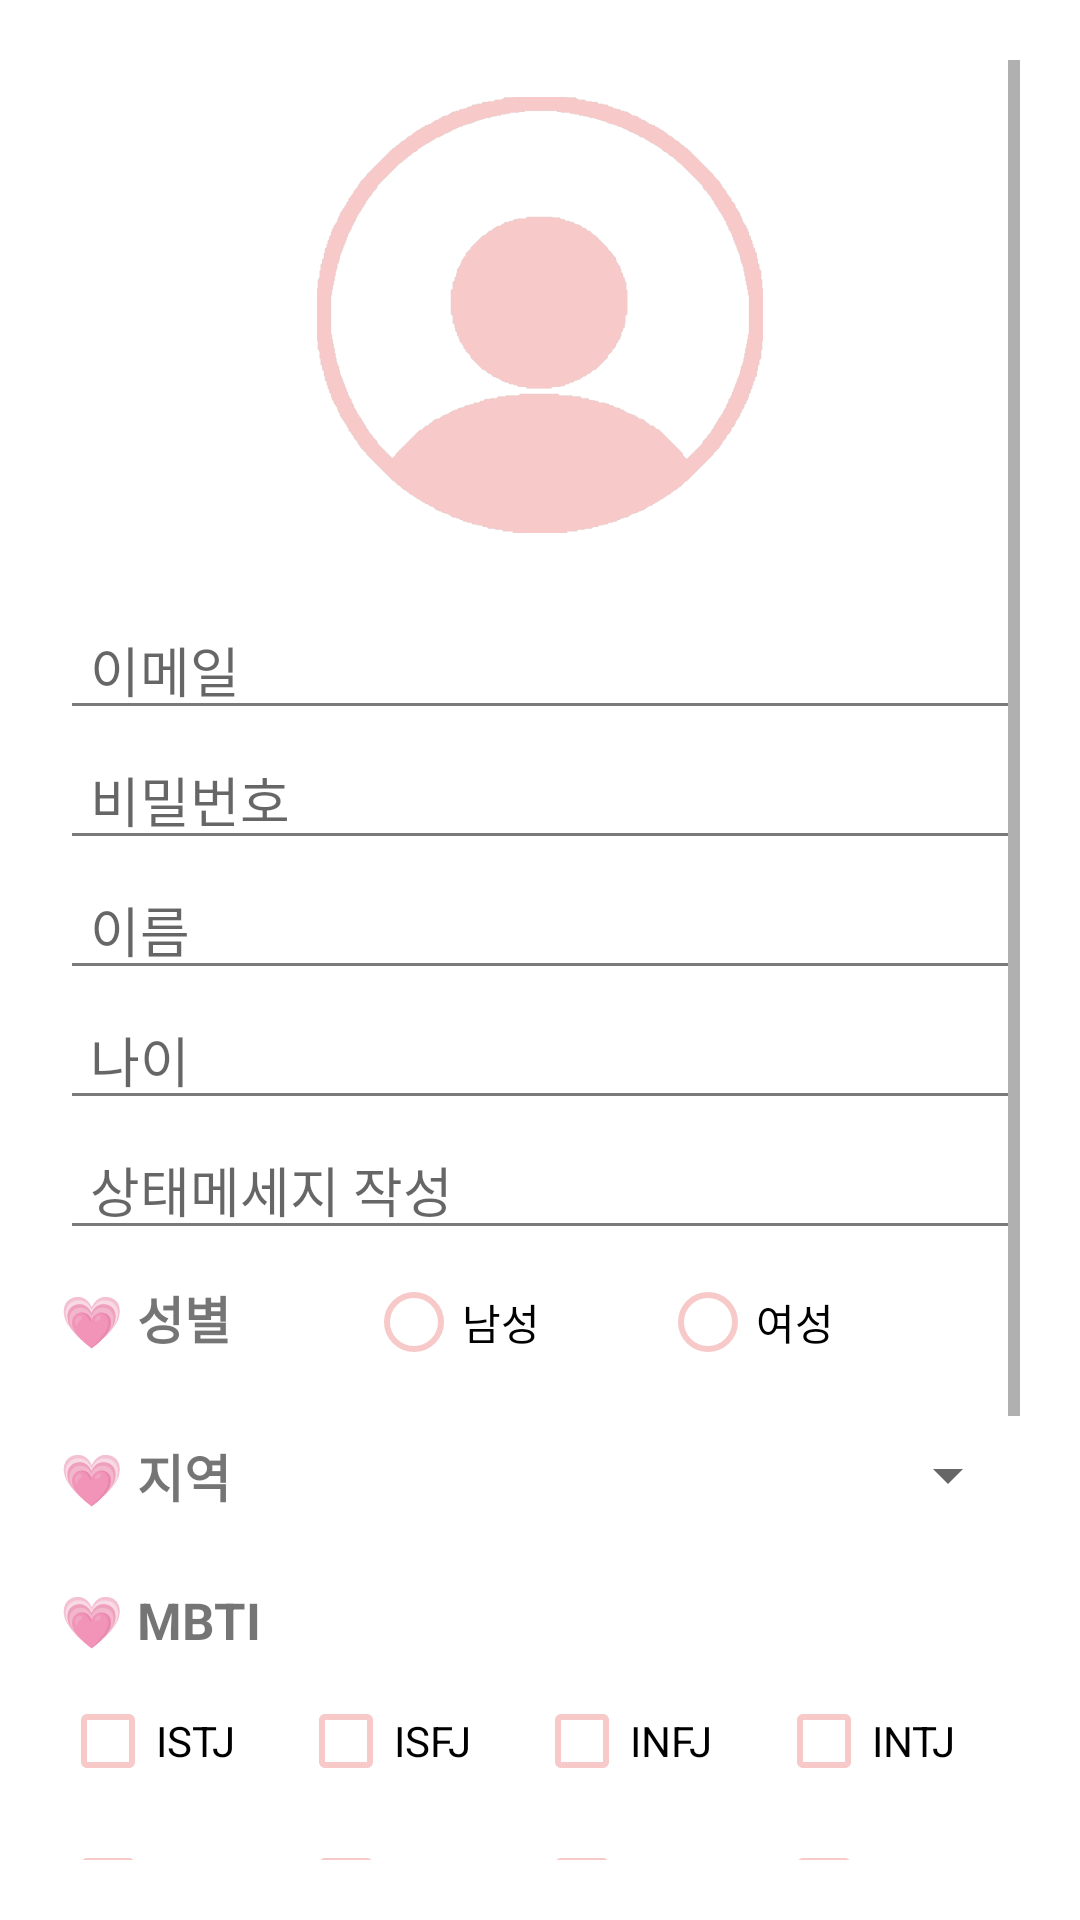

Produce the Android XML layout that renders to this screen, including the resource entries it uses.
<!-- AndroidManifest.xml: activity theme Theme.MaterialComponents.Light.DarkActionBar -->
<!-- res/layout/activity_sign_up.xml -->
<?xml version="1.0" encoding="utf-8"?>
<LinearLayout xmlns:android="http://schemas.android.com/apk/res/android"
    android:layout_width="match_parent"
    android:layout_height="match_parent"
    android:padding="20dp">

    <ScrollView
        android:layout_width="match_parent"
        android:layout_height="match_parent">

        <LinearLayout
            android:layout_width="match_parent"
            android:layout_height="match_parent"
            android:orientation="vertical">

            <ImageView
                android:id="@+id/userImageView"
                android:layout_width="150dp"
                android:layout_height="150dp"
                android:layout_gravity="center"
                android:layout_marginTop="10dp"
                android:layout_marginBottom="20dp"
                android:scaleType="centerInside"
                android:src="@drawable/profile_icon_pink" />

            <EditText
                android:id="@+id/edit_email"
                android:layout_width="match_parent"
                android:layout_height="wrap_content"
                android:hint="이메일"
                android:theme="@style/editTextTheme"
                android:inputType="textEmailAddress" />

            <EditText
                android:id="@+id/edit_password"
                android:inputType="textPassword"
                android:layout_width="match_parent"
                android:layout_height="wrap_content"
                android:hint="비밀번호"
                android:theme="@style/editTextTheme" />

            <EditText
                android:id="@+id/edit_name"
                android:layout_width="match_parent"
                android:layout_height="wrap_content"
                android:hint="이름"
                android:theme="@style/editTextTheme"/>

            <EditText
                android:id="@+id/edit_age"
                android:layout_width="match_parent"
                android:layout_height="wrap_content"
                android:hint="나이"
                android:theme="@style/editTextTheme"/>

            <EditText
                android:id="@+id/edit_introduction"
                android:layout_width="match_parent"
                android:layout_height="wrap_content"
                android:hint="상태메세지 작성"
                android:theme="@style/editTextTheme"/>

            <RadioGroup
                android:id="@+id/edit_gender"
                android:layout_width="match_parent"
                android:layout_height="wrap_content"
                android:layout_marginBottom="15dp"
                android:orientation="horizontal">

                <TextView
                    android:layout_width="wrap_content"
                    android:layout_height="wrap_content"
                    android:layout_marginRight="5dp"
                    android:text="💗 성별"
                    android:textSize="17sp"
                    android:textStyle="bold" />

                <RadioButton
                    android:id="@+id/edit_male"
                    android:layout_width="wrap_content"
                    android:layout_height="wrap_content"
                    android:layout_marginLeft="40dp"
                    android:buttonTint="@color/pink"
                    android:text="남성" />

                <RadioButton
                    android:id="@+id/edit_female"
                    android:layout_width="wrap_content"
                    android:layout_height="wrap_content"
                    android:layout_marginLeft="40dp"
                    android:buttonTint="@color/pink"
                    android:text="여성" />
            </RadioGroup>

            <LinearLayout
                android:layout_width="match_parent"
                android:layout_height="wrap_content"
                android:layout_marginBottom="10dp"
                android:orientation="horizontal">

                <TextView
                    android:layout_width="wrap_content"
                    android:layout_height="wrap_content"
                    android:layout_marginRight="5dp"
                    android:text="💗 지역"
                    android:textSize="17sp"
                    android:textStyle="bold" />

                <Spinner
                    android:id="@+id/spinner_area"
                    android:layout_width="match_parent"
                    android:layout_height="wrap_content"
                    android:layout_marginLeft="40dp"
                    android:layout_marginBottom="15dp" />
            </LinearLayout>

            <TextView
                android:layout_width="match_parent"
                android:layout_height="wrap_content"
                android:layout_marginBottom="5dp"
                android:text="💗 MBTI"
                android:textSize="17sp"
                android:textStyle="bold" />

            <TableLayout
                android:id="@+id/edit_mbti"
                android:layout_width="match_parent"
                android:layout_height="wrap_content"
                android:layout_marginBottom="20dp">

                <TableRow>

                    <CheckBox
                        android:id="@+id/mbti1"
                        android:layout_weight="1"
                        android:buttonTint="@color/pink"
                        android:text="ISTJ" />

                    <CheckBox
                        android:id="@+id/mbti2"
                        android:layout_weight="1"
                        android:buttonTint="@color/pink"
                        android:text="ISFJ" />

                    <CheckBox
                        android:id="@+id/mbti3"
                        android:layout_weight="1"
                        android:buttonTint="@color/pink"
                        android:text="INFJ" />

                    <CheckBox
                        android:id="@+id/mbti4"
                        android:layout_weight="1"
                        android:buttonTint="@color/pink"
                        android:text="INTJ" />
                </TableRow>

                <TableRow>

                    <CheckBox
                        android:id="@+id/mbti5"
                        android:layout_weight="1"
                        android:buttonTint="@color/pink"
                        android:text="ISTP" />

                    <CheckBox
                        android:id="@+id/mbti6"
                        android:layout_weight="1"
                        android:buttonTint="@color/pink"
                        android:text="ISFP" />

                    <CheckBox
                        android:id="@+id/mbti7"
                        android:layout_weight="1"
                        android:buttonTint="@color/pink"
                        android:text="INFP" />

                    <CheckBox
                        android:id="@+id/mbti8"
                        android:layout_weight="1"
                        android:buttonTint="@color/pink"
                        android:text="INTP" />
                </TableRow>

                <TableRow>

                    <CheckBox
                        android:id="@+id/mbti9"
                        android:layout_weight="1"
                        android:buttonTint="@color/pink"
                        android:text="ESTP" />

                    <CheckBox
                        android:id="@+id/mbti10"
                        android:layout_weight="1"
                        android:buttonTint="@color/pink"
                        android:text="ESFP" />

                    <CheckBox
                        android:id="@+id/mbti11"
                        android:layout_weight="1"
                        android:buttonTint="@color/pink"
                        android:text="ENFP" />

                    <CheckBox
                        android:id="@+id/mbti12"
                        android:layout_weight="1"
                        android:buttonTint="@color/pink"
                        android:text="ENTP" />
                </TableRow>

                <TableRow>

                    <CheckBox
                        android:id="@+id/mbti13"
                        android:layout_weight="1"
                        android:buttonTint="@color/pink"
                        android:text="ESTJ" />

                    <CheckBox
                        android:id="@+id/mbti14"
                        android:layout_weight="1"
                        android:buttonTint="@color/pink"
                        android:text="ESFJ" />

                    <CheckBox
                        android:id="@+id/mbti15"
                        android:layout_weight="1"
                        android:buttonTint="@color/pink"
                        android:text="ENFJ" />

                    <CheckBox
                        android:id="@+id/mbti16"
                        android:layout_weight="1"
                        android:buttonTint="@color/pink"
                        android:text="ENTJ" />
                </TableRow>
            </TableLayout>

            <Button
                android:id="@+id/btn_signUp"
                android:layout_width="match_parent"
                android:layout_height="wrap_content"
                android:layout_gravity="center"
                android:backgroundTint="@color/sendMessage"
                android:text="회원가입"
                android:textColor="@color/black"
                android:textSize="15sp" />

        </LinearLayout>
    </ScrollView>
</LinearLayout>
<!-- resources referenced by this layout -->
<resources>
  <color name="black">#FF000000</color>
  <color name="pink">#FFF7CAC9</color>
  <color name="sendMessage">#CDFAE0E0</color>
  <!-- drawable profile_icon_pink: png bitmap (drawable, 45123 bytes) -->
  <style name="editTextTheme" parent="Theme.AppCompat.Light.NoActionBar">
  
          <item name="colorAccent">@color/pink_</item>
  
          <item name="colorControlNormal">@color/textColor</item>
  
          <item name="colorControlActivated">@color/pink</item>
  
          <item name="android:textColorHighlight">@color/pink</item>
  
          <item name="android:textCursorDrawable">@color/pink_</item>
  
          <item name="android:textColor">@color/textColor</item>
          <item name="hintTextColor">@color/receiveMessage</item>
          <item name="android:paddingStart">10dp</item>
      </style>
  <color name="pink_">#bc807f</color>
  <color name="textColor">#FF7A7A7A</color>
  <color name="receiveMessage">#E4E4E4</color>
</resources>
